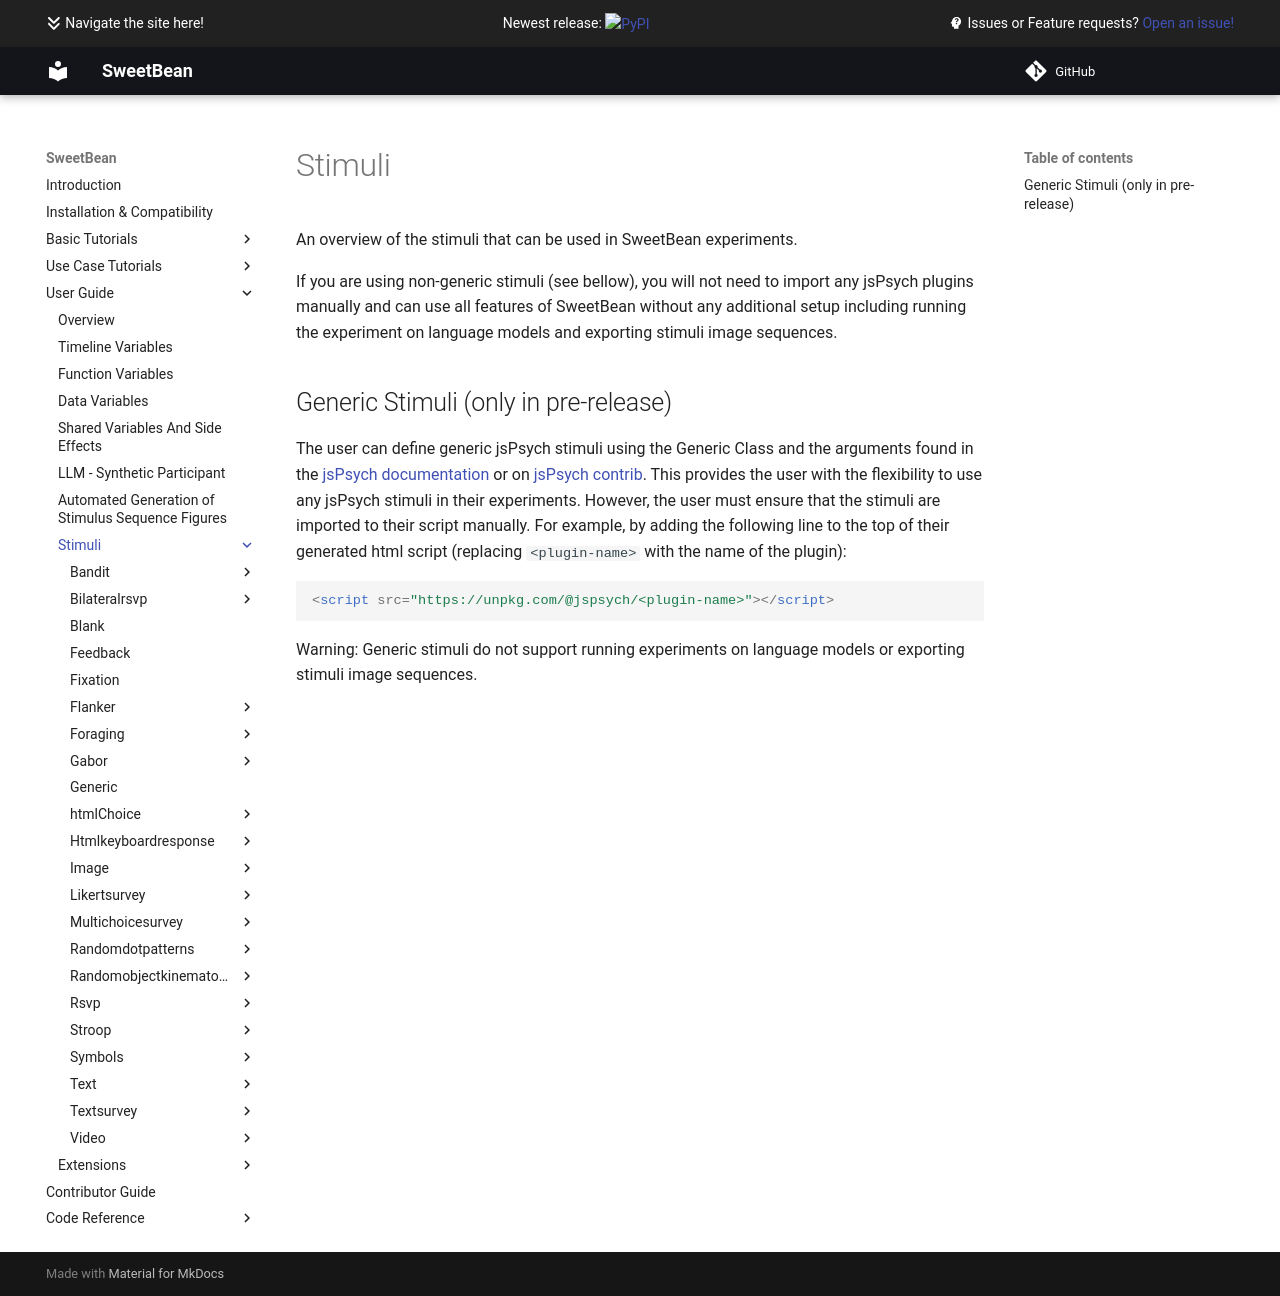

repository: AutoResearch/sweetbean · page: Stimuli/index.html · generator: mkdocs

# Stimuli

An overview of the stimuli that can be used in SweetBean experiments.

If you are using non-generic stimuli (see bellow), you will not need to import any jsPsych plugins manually and can use all features of SweetBean without any additional setup including running the experiment on language models and exporting stimuli image sequences.


## Generic Stimuli (only in pre-release)

The user can define generic jsPsych stimuli using the Generic Class and the arguments found in the [jsPsych documentation](https://www.jspsych.org//) or on [jsPsych contrib](https://github.com/jspsych/jspsych-contrib). This provides the user with the flexibility to use any jsPsych stimuli in their experiments. However, the user must ensure that the stimuli are imported to their script manually. For example, by adding the following line to the top of their generated html script (replacing `<plugin-name>` with the name of the plugin):

```html
<script src="https://unpkg.com/@jspsych/<plugin-name>"></script>
```

<span style:"color: red">Warning:</span> Generic stimuli do not support running experiments on language models or exporting stimuli image sequences.
